Labelled photos from "nature_image", an image-classification folder in audreyeternal/cyclegan. The possible labels are: artifact, no artifact.

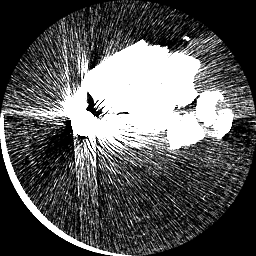
Label: artifact

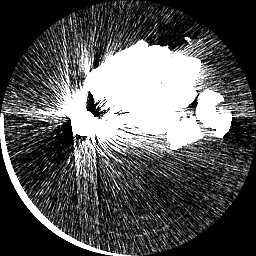
Label: artifact

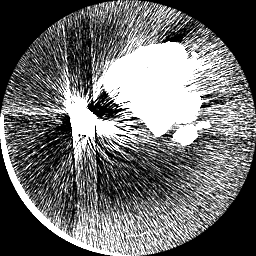
Label: artifact

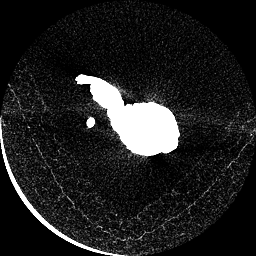
Label: no artifact

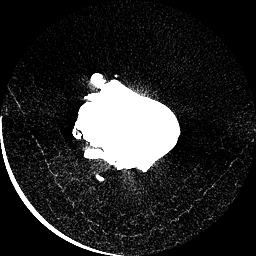
Label: no artifact

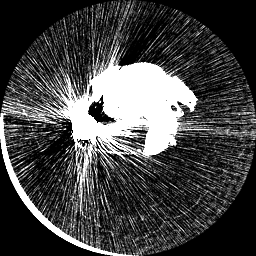
Label: artifact
